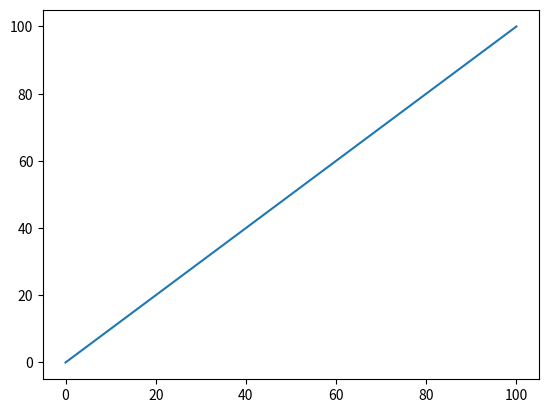

Write Python code to recreate this figure.
import numpy as np
import matplotlib.pyplot as plt
y = np.arange(0,101,1)
fig = plt.figure()
ax = fig.add_subplot(111)
p = ax.plot(y)
plt.show()
